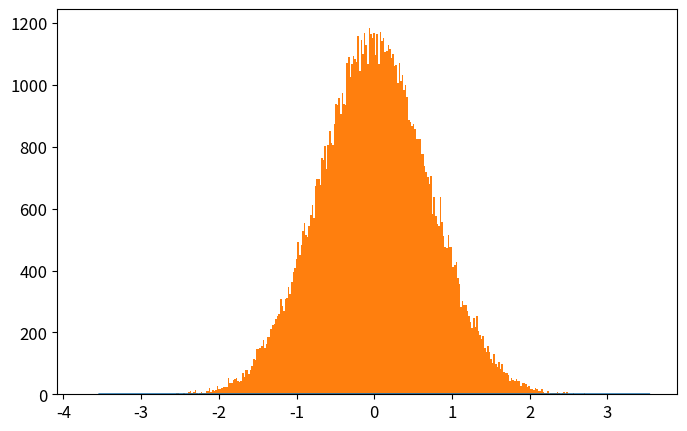

Write the Python code that produced this figure. (Note: this script raises an exception after producing the figure.)
# -*- coding: utf-8 -*-
from __future__ import division
import numpy as np
import matplotlib.pyplot as plt
from time import time

def QHO_ground(x):
    """
    Uso: devuelve amplitud de probabilidad del estado base del Oscilador Armónico cuántico
    """
    return np.pi**(-0.25)*np.exp(-x**2/2.)

def metropolis(N=int(1e6),x0=0.0,delta=0.5,prob_amplitude_sampling=QHO_ground):
    """
    Uso: devuelve x_hist lista con N valores de x muestreados de la densidad de probabilidad
    (definida por la amplitud de probabilidad prob_amplitude_sampling) por el algoritmo
    Metrópolis.

    N: int                          -> número de iteraciones para el algoritmo Metrópolis. 
    x0: float                       -> valor de x con el que el algoritmo inicia el muestreo.
    delta: float                    ->  tamaño máximo del paso en cada iteración de "camino aleatorio" 
                                        usado por la cadena de Markov.
    prob_amplitude_sampling: func   ->  función de densidad de probabilidad a muestrear
    """
    x_hist = [x0]
    for k in range(N):
        xnew = x_hist[-1] + np.random.uniform(-delta,delta)
        acceptance_prob = (np.abs(prob_amplitude_sampling(xnew)/prob_amplitude_sampling(x_hist[-1])))**2
        if np.random.uniform() < acceptance_prob:
            x_hist.append(xnew)
        else:
            x_hist.append(x_hist[-1])
    return x_hist

def run_metropolis(N=1e5, x0=0.0, delta=0.5, prob_amplitude_sampling=QHO_ground, 
                    showplot=True, savefig=[True,'QHO_ground_state.eps'],
                    xlim = 5*2**(-0.5), x_plot = np.linspace(-5*2**(-0.5),5*2**(-0.5),200)):
    """
    Uso: corre el algoritmo Metrópolis que muestrea valores de x de la densidad de  
    probabilidad definida por la amplitud de probabilidad prob_amplitude_sampling y
    grafica el histograma que resulta del algoritmo metrópolis, contrastado con la 
    densidad de probabilidad teórica.
    
    N: int                      -> Número de iteraciones para el algoritmo Metrópolis
    x0: float                   -> valor de x con el que el algoritmo inicia el muestreo.
    delta: float                ->  tamaño máximo del paso en cada iteración de "camino aleatorio" 
    prob_amplitude_sampling     -> Función de densidad de probabilidad a muestrear por el algoritmo.
    showplot = True / False                 -> Elige si muestra o no la gráfica.
    savefig = [True / False, 'name of fig'] -> Elige si guarda o no la gráfica. Nombre del archivo 'name of fig'
    x_lim: float                            -> límite en x para la gráfica
    x_plot: list                            -> valores de x en los que se grafica densidad de probabilidad
    """

    # Corre el algoritmo metrópolis y mide tiempo de cómputo
    t_0 = time()
    x_hist = metropolis(N, x0, delta, prob_amplitude_sampling)
    t_1 = time()
    print('Metropolis algorithm QHO ground state: %.3f seconds for %.0E iterations'%(t_1-t_0,N))

    # Gráfica del histograma y comparación con densidad de probabilidad original
    plt.rcParams.update({'font.size':12})
    plt.figure(figsize=(8,5))
    plt.plot(x_plot,prob_amplitude_sampling(x_plot)**2,
                label=u'QHO densidad de probabilidad\ndel estado base: $|\psi_0(x)|^2$')
    plt.hist(x_hist,bins=int(N**0.5),normed=True,
                label=u'Histograma usando algoritmo\nMetrópolis con %.0E iteraciones'%(N))
    plt.xlim(-xlim,xlim)
    plt.xlabel(u'$x$')
    plt.ylabel(u'$|\psi_0(x)|^2$')
    plt.legend(loc='lower right')
    if savefig[0]==True:
        plt.savefig(savefig[1])
    if showplot==True:
        plt.show()
    plt.close()

    return 0

N = int(1e5)
x0 = 0.0
delta = 0.7
prob_amplitude_sampling = QHO_ground
showplot = True
savefig = [True,'plot_QHO_ground_state_0.7.eps']
xlim = 5*2**(-0.5)
x_plot = np.linspace(-xlim,xlim,200)

run_metropolis(N=N, x0=x0, delta=delta, prob_amplitude_sampling=prob_amplitude_sampling, 
                    showplot=showplot, savefig=savefig,
                    xlim = xlim, x_plot = x_plot)

# t_0 = time()
# x_hist = metropolis(N, x0, delta, prob_amplitude_sampling)
# t_1 = time()
# print('Metropolis algorithm: %.3f seconds for %.0E iterations'%(t_1-t_0,N))

# plt.rcParams.update({'font.size':12})
# plt.figure(figsize=(8,5))
# plt.plot(x_plot,QHO_ground(x_plot)**2,
#             label=u'QHO densidad de probabilidad\ndel estado base: $|\psi_0(x)|^2$')
# plt.hist(x_hist,bins=int(N**0.5),normed=True,
#             label=u'Histograma usando algoritmo\nMetrópolis con %.0E iteraciones'%(N))
# plt.xlim(-xlim,xlim)
# plt.xlabel(u'$x$')
# plt.ylabel(u'$|\psi_0(x)|^2$')
# plt.legend(loc='lower right')
# plt.savefig('QHO_ground_state.eps')
# plt.show()
# plt.close()
